Run: headless pygame with SDL's dummy video driver; simulated clock (each Clock.tick advances the game by its frame time, no real sleeping); random seed 0; keys injected as events and as key.get_pressed() state; no mouse input.
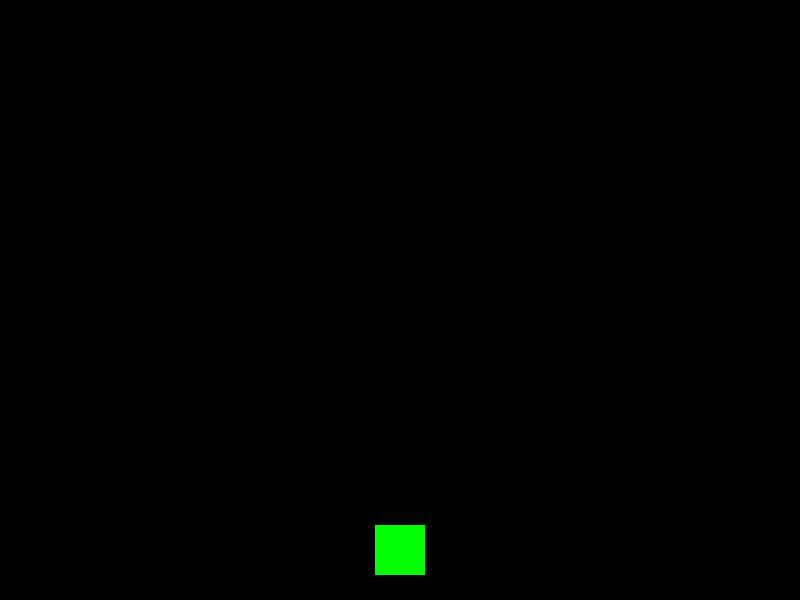
Frame 1 of 4 · flips 1–60 · no input
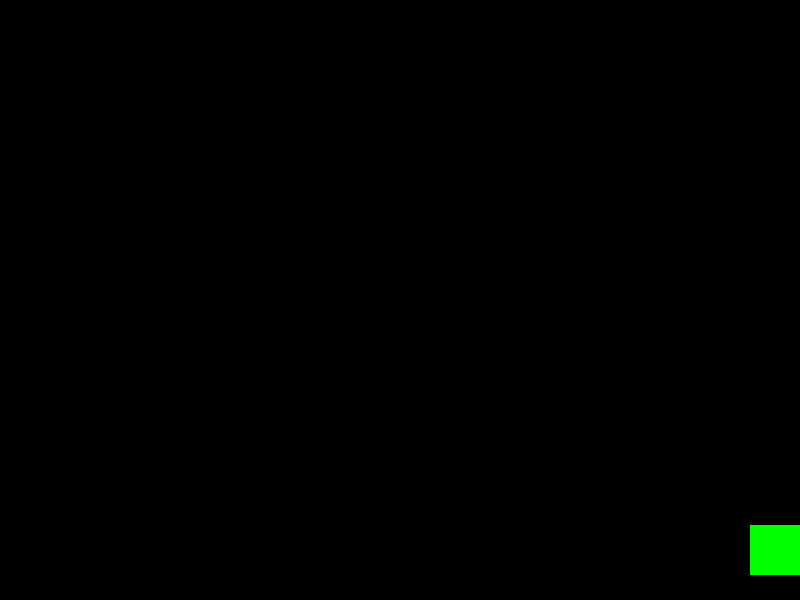
Frame 2 of 4 · flips 61–180 · tapped SPACE, RETURN · held RIGHT (→), D
Frame 3 of 4 · flips 181–300 · held DOWN (↓), S · screen unchanged from frame 2, image omitted
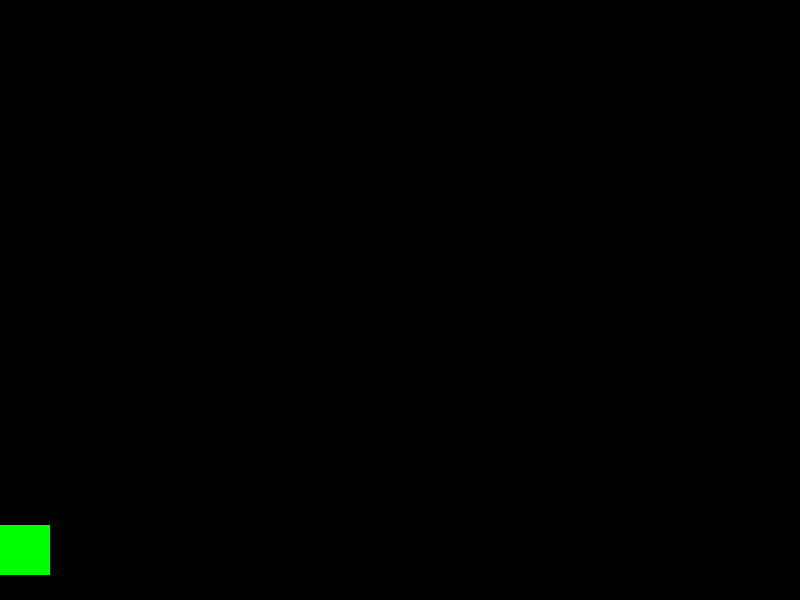
Frame 4 of 4 · flips 301–420 · held LEFT (←), A, UP (↑), W

The pygame program that drew these frames:

import pygame

#settings
SCREEN_WIDTH = 800
SCREEN_HEIGHT = 600
FPS = 30

BLACK = (0,0,0)
WHITE = (255,255,255)
GREEN = (0,255,0)
RED = (255,0,0)
BLUE = (0,0,255)


class playerBlock(pygame.sprite.Sprite):
    def __init__(self,width,height,speed,color):
        pygame.sprite.Sprite.__init__(self)
        self.image = pygame.Surface((width,height))
        self.image.fill(color)
        self.rect = self.image.get_rect()
        self.width = width
        self.height = height
        self.speed = speed

    def setSpeed(self,speed):
        self.speed = speed
    def setColor(self,color):
        self.color = color
    def setCenter(self,x,y):
        self.rect.center = (x,y)

    def update(self):
        keystate = pygame.key.get_pressed()
        if keystate[pygame.K_LEFT]:
            self.rect.x -= self.speed
        if keystate[pygame.K_RIGHT]:
            self.rect.x += self.speed

        #stop moving off screen
        if self.rect.right > SCREEN_WIDTH:
            self.rect.right = SCREEN_WIDTH
        if self.rect.left < 0:
            self.rect.left = 0




def main():

    #initialize game
    pygame.init()
    pygame.mixer.init()
    screen = pygame.display.set_mode((SCREEN_WIDTH,SCREEN_HEIGHT))
    pygame.display.set_caption("blockGame")
    clock = pygame.time.Clock()

    gamesprites = pygame.sprite.Group()
    player = playerBlock(50,50,10,GREEN)
    player.setCenter(SCREEN_WIDTH/2,SCREEN_HEIGHT-50)
    gamesprites.add(player)

    #gameloop
    running = True

    while running:
        #keep fps
        clock.tick(FPS)

        #process input
        for event in pygame.event.get():
            if event.type == pygame.QUIT:
                running = False

        #update

        gamesprites.update()

        #DRAW
        screen.fill(BLACK)
        gamesprites.draw(screen)
        pygame.display.update()

    pygame.quit()
main()
